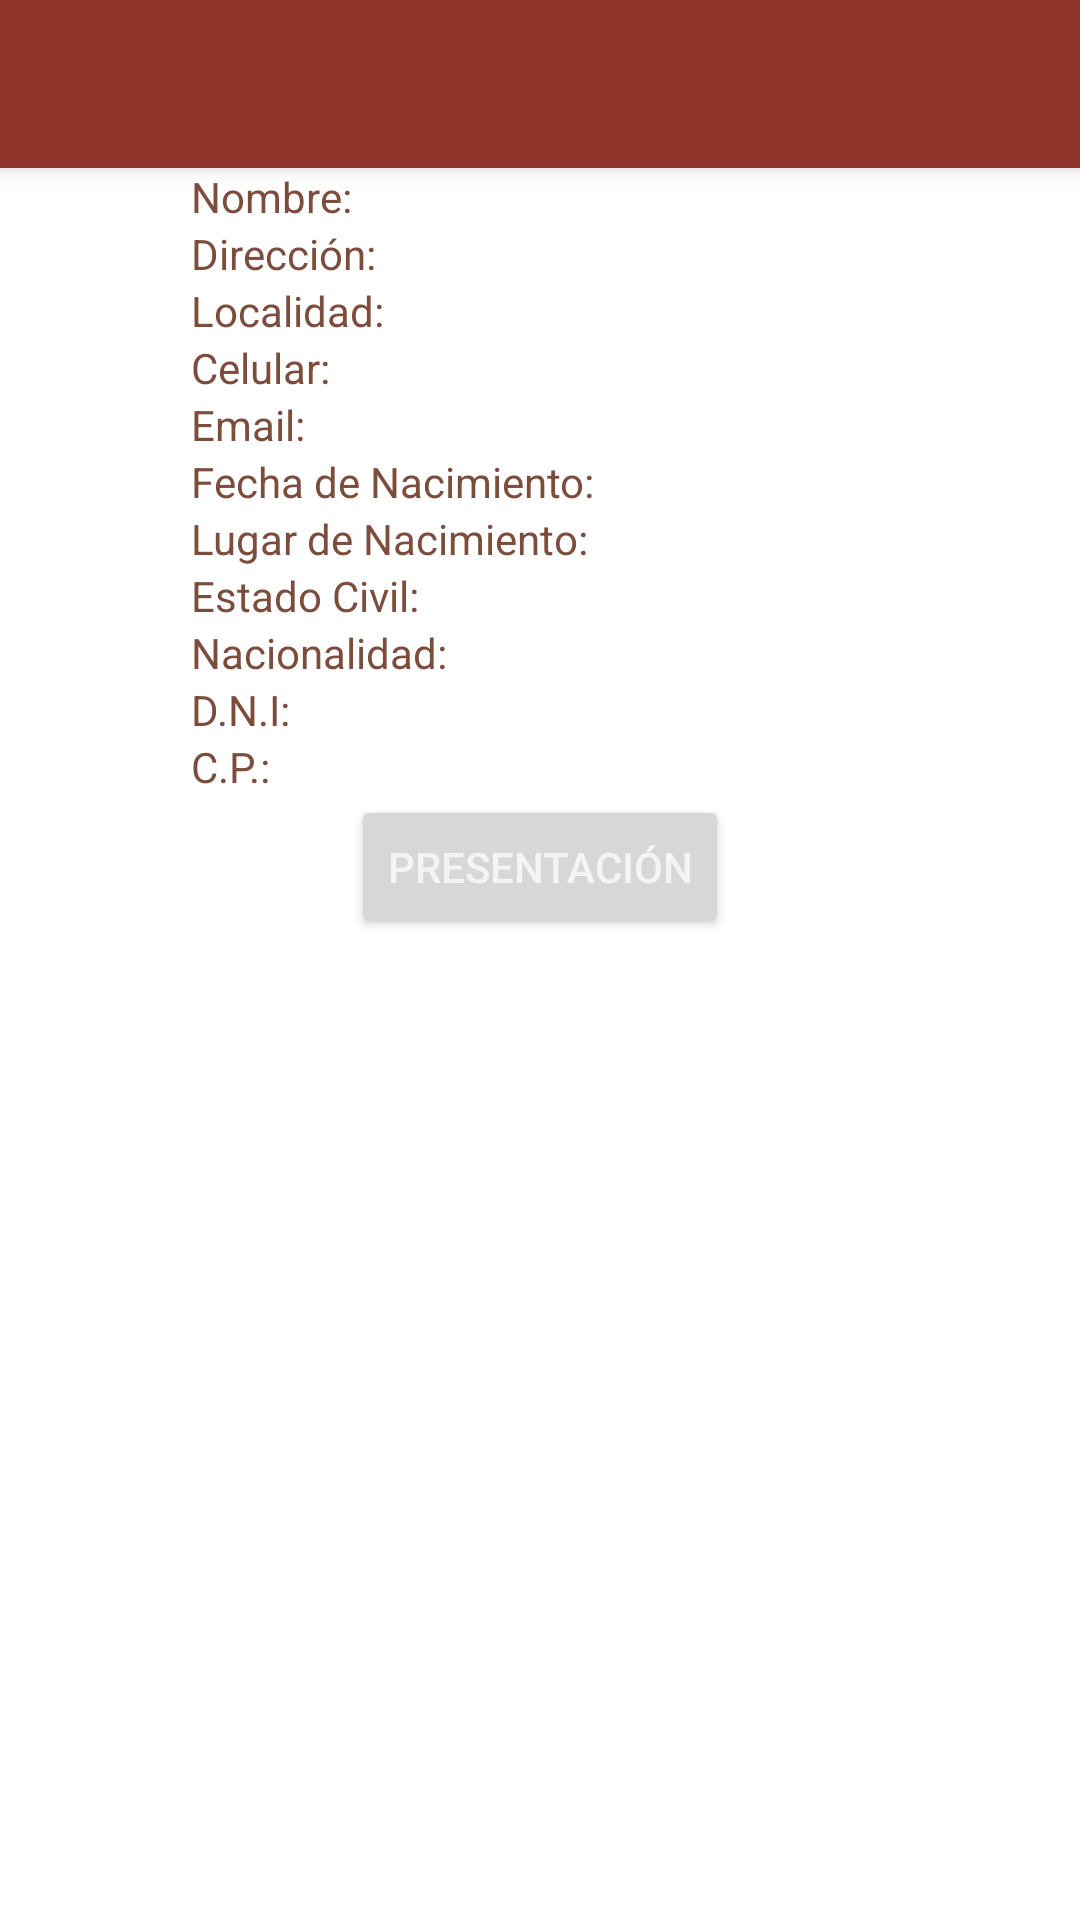

Produce the Android XML layout that renders to this screen, including the resource entries it uses.
<!-- AndroidManifest.xml: application theme Theme.CV -->
<!-- res/layout/datos_personales.xml -->
<?xml version="1.0" encoding="utf-8"?>
<LinearLayout xmlns:android="http://schemas.android.com/apk/res/android"
    android:layout_width="match_parent"
    android:layout_height="match_parent"
    android:layout_gravity="center"
    android:orientation="vertical">

    <include
        android:id="@+id/tool_bar"
        layout="@layout/tool_bar"/>

    <ScrollView
        android:layout_width="match_parent"
        android:layout_height="match_parent"
        android:layout_below="@+id/tool_bar">

        <LinearLayout
            android:layout_width="match_parent"
            android:layout_height="match_parent"
            android:orientation="vertical">

            <TextView
                android:id="@+id/nombre"
                android:layout_width="match_parent"
                android:layout_height="match_parent"
                android:layout_marginStart="@android:dimen/notification_large_icon_height"
                android:layout_marginEnd="@android:dimen/notification_large_icon_height"
                android:padding="@dimen/default_gap"
                android:text="Nombre:" />

            <TextView
                android:id="@+id/direccion"
                android:layout_width="wrap_content"
                android:layout_height="wrap_content"
                android:layout_marginStart="@android:dimen/notification_large_icon_height"
                android:layout_marginEnd="@android:dimen/notification_large_icon_height"
                android:padding="@dimen/default_gap"
                android:text="Dirección:" />

            <TextView
                android:id="@+id/localidad"
                android:layout_width="wrap_content"
                android:layout_height="wrap_content"
                android:layout_marginStart="@android:dimen/notification_large_icon_height"
                android:layout_marginEnd="@android:dimen/notification_large_icon_height"
                android:padding="@dimen/default_gap"
                android:text="Localidad:" />

            <TextView
                android:id="@+id/celular"
                android:layout_width="wrap_content"
                android:layout_height="wrap_content"
                android:layout_marginStart="@android:dimen/notification_large_icon_height"
                android:layout_marginEnd="@android:dimen/notification_large_icon_height"
                android:padding="@dimen/default_gap"
                android:text="Celular:" />

            <TextView
                android:id="@+id/email"
                android:layout_width="wrap_content"
                android:layout_height="wrap_content"
                android:layout_marginStart="@android:dimen/notification_large_icon_height"
                android:layout_marginEnd="@android:dimen/notification_large_icon_height"
                android:padding="@dimen/default_gap"
                android:text="Email:" />

            <TextView
                android:id="@+id/fechNac"
                android:layout_width="wrap_content"
                android:layout_height="wrap_content"
                android:layout_marginStart="@android:dimen/notification_large_icon_height"
                android:layout_marginEnd="@android:dimen/notification_large_icon_height"
                android:padding="@dimen/default_gap"
                android:text="Fecha de Nacimiento:" />

            <TextView
                android:id="@+id/lugarNac"
                android:layout_width="wrap_content"
                android:layout_height="wrap_content"
                android:layout_marginStart="@android:dimen/notification_large_icon_height"
                android:layout_marginEnd="@android:dimen/notification_large_icon_height"
                android:padding="@dimen/default_gap"
                android:text="Lugar de Nacimiento:" />

            <TextView
                android:id="@+id/estadoCivil"
                android:layout_width="wrap_content"
                android:layout_height="wrap_content"
                android:layout_marginStart="@android:dimen/notification_large_icon_height"
                android:layout_marginEnd="@android:dimen/notification_large_icon_height"
                android:padding="@dimen/default_gap"
                android:text="Estado Civil:" />

            <TextView
                android:id="@+id/nacionalidad"
                android:layout_width="wrap_content"
                android:layout_height="wrap_content"
                android:layout_marginStart="@android:dimen/notification_large_icon_height"
                android:layout_marginEnd="@android:dimen/notification_large_icon_height"
                android:padding="@dimen/default_gap"
                android:text="Nacionalidad:" />

            <TextView
                android:id="@+id/dni"
                android:layout_width="wrap_content"
                android:layout_height="wrap_content"
                android:layout_marginStart="@android:dimen/notification_large_icon_height"
                android:layout_marginEnd="@android:dimen/notification_large_icon_height"
                android:padding="@dimen/default_gap"
                android:text="D.N.I:" />

            <TextView
                android:id="@+id/cp"
                android:layout_width="wrap_content"
                android:layout_height="wrap_content"
                android:layout_marginStart="@android:dimen/notification_large_icon_height"
                android:layout_marginEnd="@android:dimen/notification_large_icon_height"
                android:padding="@dimen/default_gap"
                android:text="C.P.:" />

            <Button
                android:id="@+id/button2"
                android:layout_width="wrap_content"
                android:layout_height="wrap_content"
                android:layout_gravity="center"
                android:onClick="presentacion"
                android:text="Presentación" />

        </LinearLayout>
    </ScrollView>
</LinearLayout>
<!-- res/layout/tool_bar.xml (included above) -->
<?xml version="1.0" encoding="utf-8"?>
<androidx.appcompat.widget.Toolbar android:id="@+id/tool_bar"
    android:layout_width="match_parent"
    android:layout_height="?attr/actionBarSize"
    android:background="?attr/colorPrimary"
    android:elevation="4dp"
    android:textAlignment="center"
    android:theme="@style/ThemeOverlay.AppCompat.ActionBar"
    app:popupTheme="@style/ThemeOverlay.AppCompat.Light"
    xmlns:android="http://schemas.android.com/apk/res/android"
    xmlns:app="http://schemas.android.com/apk/res-auto"
    android:gravity="center_horizontal" />
<!-- resources referenced by this layout -->
<resources>
  <style name="Theme.CV" parent="Theme.MaterialComponents.DayNight.NoActionBar">
          
          <item name="colorPrimary">@color/purple_500</item>
          <item name="colorPrimaryVariant">@color/purple_700</item>
          <item name="colorOnPrimary">@color/white</item>
          
          <item name="colorSecondary">@color/teal_200</item>
          <item name="colorSecondaryVariant">@color/teal_700</item>
          <item name="colorOnSecondary">@color/black</item>
          
          <item name="android:statusBarColor" tools:targetApi="l">?attr/colorPrimaryVariant</item>
          
          <item name="android:textColorPrimary">@color/text</item>
          <item name="android:textColorTertiary">@color/text_small</item>
      </style>
  <color name="purple_500">#90342b</color>
  <color name="purple_700">#7c4d3d</color>
  <color name="white">#f3f5f4</color>
  <color name="teal_200">#FF03DAC5</color>
  <color name="teal_700">#FF018786</color>
  <color name="black">#c0855d</color>
  <color name="text">#f3f5f4</color>
  <color name="text_small">#7c4d3d</color>
</resources>
